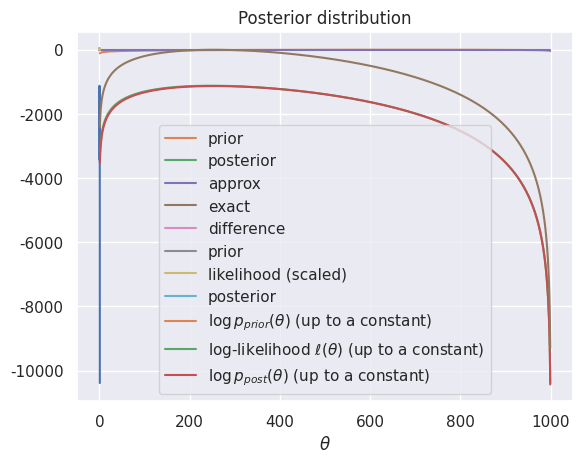

Source code (Python):
import numpy as np
import scipy.stats as stats
import matplotlib.pyplot as plt
import seaborn as sns

sns.set()

theta = 0.25 # true unknown parameter, P(HEAD)
a = 20 # parameter a of the prior
b = 10 # parameter b of the prior
n = 2000 # number of coin tosses. Try 5000!

dtheta = 1e-3 # discretization step for theta
theta_vec = np.arange(0, 1, dtheta) # discretized theta range

prior_fun = lambda theta: stats.beta.pdf(theta, a, b) # beta function available in scipy.stats

plt.plot(theta_vec, prior_fun(theta_vec))
plt.xlabel(r"$\theta$");
plt.title(r"Prior distribution of $\theta$");

y = np.random.binomial(n, theta)

# Approach 1: compute the posterior in closed-form (if you know an exact formula...)

exact_post_fun = lambda theta: stats.beta.pdf(theta_vec, a+y, b+n-y)

plt.plot(theta_vec, prior_fun(theta_vec), label="prior")
plt.plot(theta_vec, exact_post_fun(theta_vec), label="posterior")
plt.legend()
plt.xlabel(r"$\theta$");
plt.title(r"Distribution of $\theta$");

# Approach 2: normalize the product likelihood * prior

lik_y = (theta_vec ** y) * (1 - theta_vec)**(n-y) # likelihood (up to a multiplicative factor)

plt.plot(theta_vec, lik_y)
plt.xlabel(r"$\theta$");
plt.title("Likelihood");

p_theta_post = lik_y * prior_fun(theta_vec)
normalization_constant = (np.sum(p_theta_post) * dtheta)
p_theta_post = p_theta_post/normalization_constant

plt.plot(theta_vec, p_theta_post, label="approx")
plt.plot(theta_vec, exact_post_fun(theta_vec), label="exact")
plt.plot(theta_vec, p_theta_post - exact_post_fun(theta_vec), label="difference")
plt.xlabel(r"$\theta$");
plt.legend()
plt.title("Posterior distribution");

lik_y_scaled = lik_y/((np.sum(lik_y) * dtheta))

plt.plot(theta_vec, prior_fun(theta_vec), label="prior")
plt.plot(theta_vec, lik_y_scaled, label="likelihood (scaled)")
plt.plot(theta_vec, exact_post_fun(theta_vec), label="posterior")


plt.xlabel(r"$\theta$");
plt.legend()
plt.title("Posterior distribution");

log_lik_y = y*np.log(theta_vec)  + (n-y)*np.log(1 - theta_vec) # log-likelihood, up to a constant additive factor

plt.plot(theta_vec, log_lik_y)
plt.xlabel(r"$\theta$");
plt.title("Log-likelihood (up to a constant)");

log_prior = np.log(prior_fun(theta_vec))

log_posterior = log_prior + log_lik_y # again, up to an additive constant

plt.plot(log_prior, label=r"$\log p_{prior}(\theta)$ (up to a constant)")
plt.plot(log_lik_y, label=r"log-likelihood $\ell(\theta)$ (up to a constant)")
plt.plot(log_posterior, label=r"$\log p_{post}(\theta)$ (up to a constant)")
plt.legend();

plt.plot(np.exp(log_posterior));

log_post_scaled = log_posterior - np.max(log_posterior)
plt.plot(log_post_scaled);

plt.title("Unnormalized posterior distribution")
plt.plot(theta_vec, np.exp(log_post_scaled));

post_unnorm = np.exp(log_post_scaled)
Z = np.sum(post_unnorm)*dtheta
post_norm = post_unnorm/Z

plt.title("Posterior distribution")
plt.plot(theta_vec, post_norm, label="Normalized")
plt.plot(theta_vec, exact_post_fun(theta_vec), label="Exact");